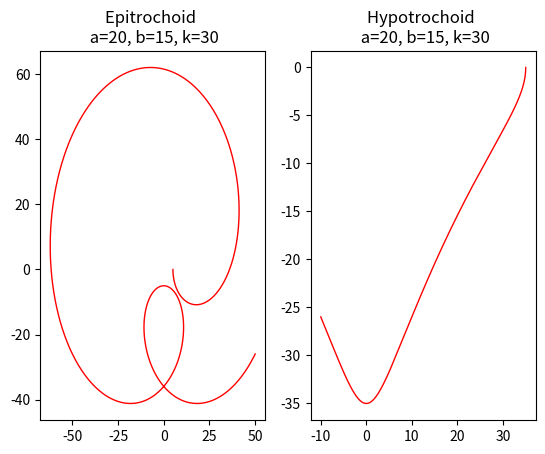

Write Python code to recreate this figure. (Note: this script raises an exception after producing the figure.)
"""
    Write a program to draw an epitrochoid and a hypotrochoid to show what shapes will be drawn
    for the given values:
    (a) 𝑎 = 20, 𝑏 = 15, 𝑘 = 30 with red color and 1-pixel thick
    (b) 𝑎 = 30, 𝑏 = 45, 𝑘 = 20 with green color and 3-pixel thick
    (c) 𝑎 = 50, 𝑏 = 35, 𝑘 = 15 with blue color and 2-pixel thick
    (d) 𝑎 = 15, 𝑏 = 55, 𝑘 = 35 with purple color and 3-pixel thick
"""

import matplotlib.pyplot as plt
import numpy as np

def epitrochoid(ax: plt.Axes, a: int, b: int, k: int, color: str, thickness: int) -> None:
    t = np.linspace(0, 2 * np.pi, 1000)
    x = (a + b) * np.cos(t) - k * np.cos((a + b) / b * t)
    y = (a + b) * np.sin(t) - k * np.sin((a + b) / b * t)
    ax.plot(x, y, color=color, linewidth=thickness)
    ax.set_title(f"Epitrochoid \n a={a}, b={b}, k={k}")

def hypotrochoid(ax: plt.Axes, a: int, b: int, k: int, color: str, thickness: int) -> None:
    t = np.linspace(0, 2 * np.pi, 1000)
    x = (a - b) * np.cos(t) + k * np.cos((a - b) / b * t)
    y = (a - b) * np.sin(t) - k * np.sin((a - b) / b * t)
    ax.plot(x, y, color=color, linewidth=thickness)
    ax.set_title(f"Hypotrochoid \n a={a}, b={b}, k={k}")

def main():
    # (a) 𝑎 = 20, 𝑏 = 15, 𝑘 = 30 with red color and 1-pixel thick
    fig, (epitrochoid_ax, hypotrochoid_ax) = plt.subplots(1, 2)
    epitrochoid(epitrochoid_ax, 20, 15, 30, 'red', 1)
    hypotrochoid(hypotrochoid_ax, 20, 15, 30, 'red', 1)
    fig.savefig(f"Assignment3/Assignment3_a.png")

    # (b) 𝑎 = 30, 𝑏 = 45, 𝑘 = 20 with green color and 3-pixel thick
    fig, (epitrochoid_ax, hypotrochoid_ax) = plt.subplots(1, 2)
    epitrochoid(epitrochoid_ax, 30, 45, 20, 'green', 3)
    hypotrochoid(hypotrochoid_ax, 30, 45, 20, 'green', 3)
    fig.savefig(f"Assignment3/Assignment3_b.png")

    # (c) 𝑎 = 50, 𝑏 = 35, 𝑘 = 15 with blue color and 2-pixel thick
    fig, (epitrochoid_ax, hypotrochoid_ax) = plt.subplots(1, 2)
    epitrochoid(epitrochoid_ax, 50, 35, 15, 'blue', 2)
    hypotrochoid(hypotrochoid_ax, 50, 35, 15, 'blue', 2)
    fig.savefig(f"Assignment3/Assignment3_c.png")

    # (d) 𝑎 = 15, 𝑏 = 55, 𝑘 = 35 with purple color and 3-pixel thick
    fig, (epitrochoid_ax, hypotrochoid_ax) = plt.subplots(1, 2)
    epitrochoid(epitrochoid_ax, 15, 55, 35, 'purple', 3)
    hypotrochoid(hypotrochoid_ax, 15, 55, 35, 'purple', 3)
    fig.savefig(f"Assignment3/Assignment3_d.png")

    plt.show()

if __name__ == "__main__":
    main()